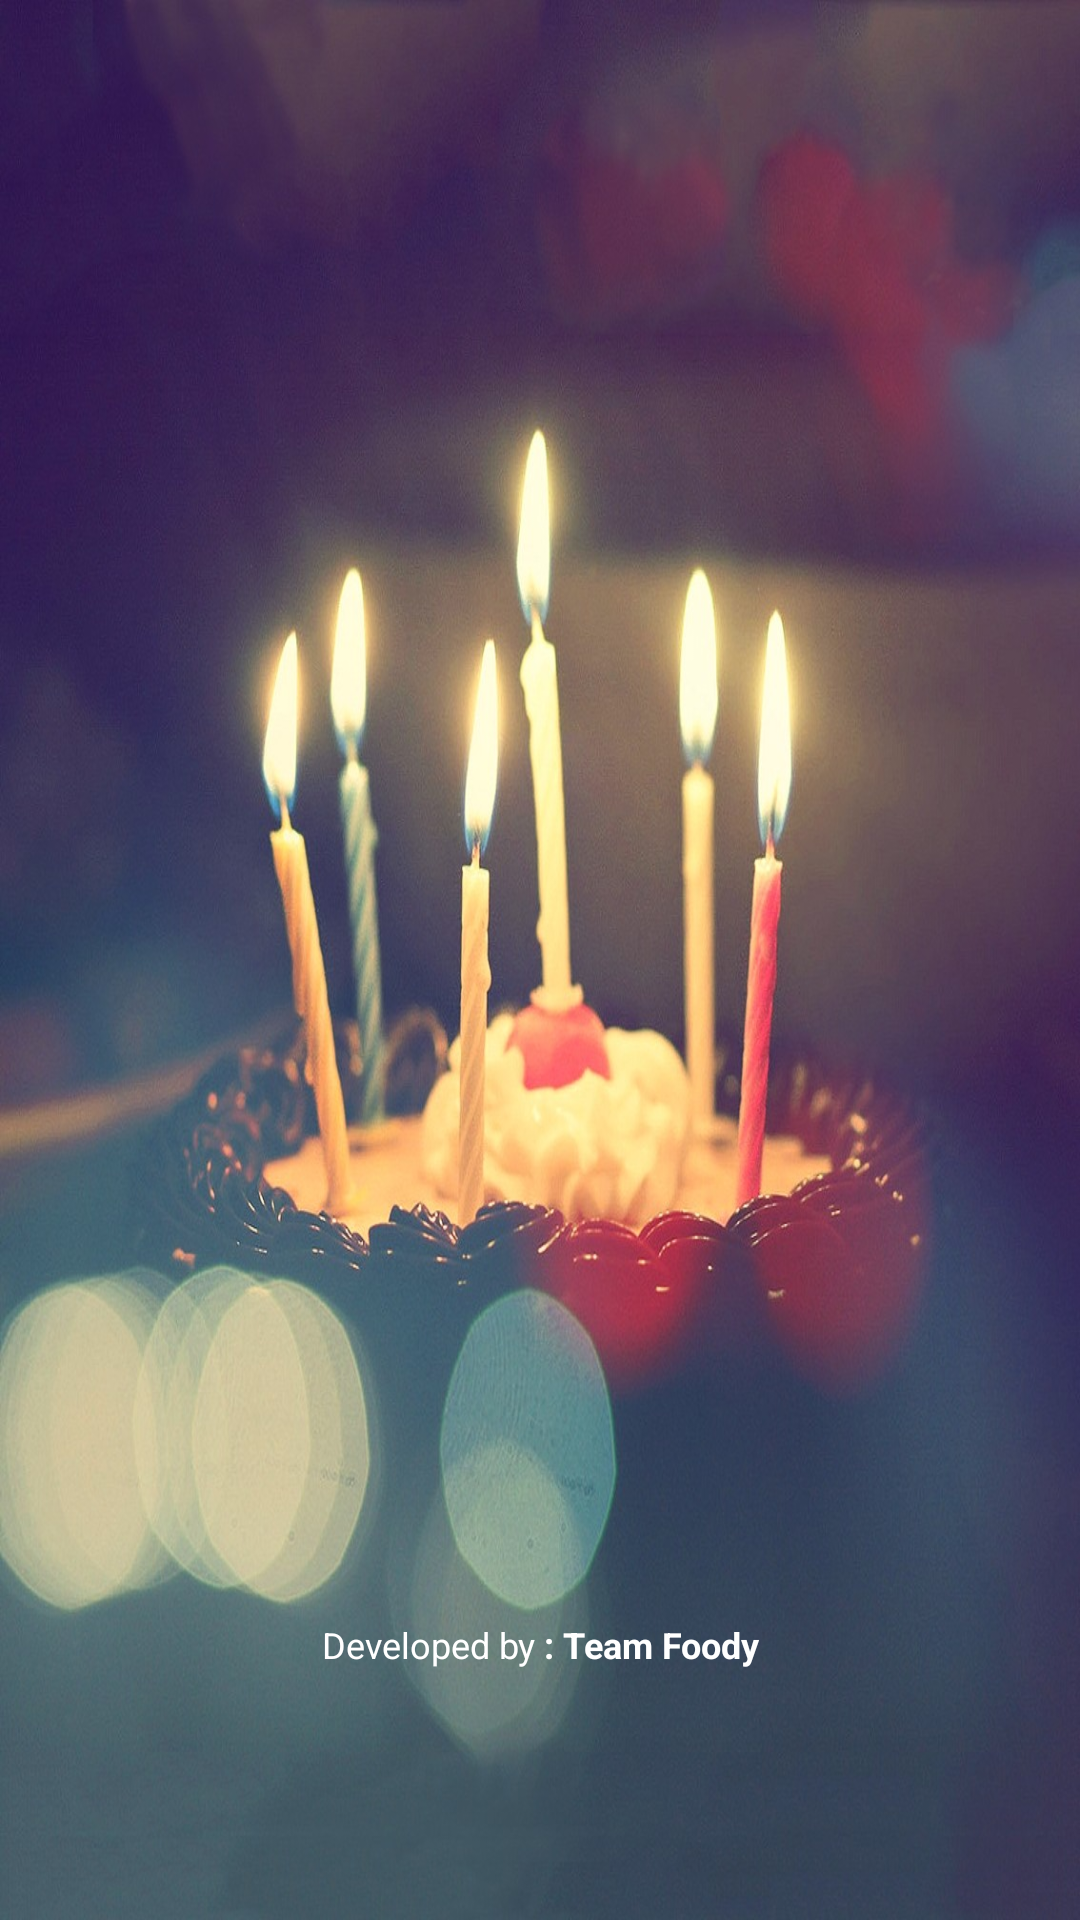

Layout XML and referenced resources for this Android screen:
<!-- AndroidManifest.xml: fallback theme Theme.MaterialComponents.DayNight.NoActionBar -->
<!-- res/layout/activity_splash.xml -->
<RelativeLayout xmlns:android="http://schemas.android.com/apk/res/android"
    xmlns:tools="http://schemas.android.com/tools"
    android:layout_width="fill_parent"
    android:layout_height="fill_parent"
    android:orientation="vertical"
    tools:context="com.food_app.component.oneui.SplashActivity">

    <ImageView
        android:id="@+id/imageView"
        android:layout_width="fill_parent"
        android:layout_height="fill_parent"
        android:adjustViewBounds="true"
        android:background="@drawable/ic_splash" />

    <TextView
        android:id="@+id/devInfo"
        android:layout_width="match_parent"
        android:layout_height="wrap_content"
        android:layout_marginTop="540dp"
        android:gravity="center"
        android:text="@string/Developer"
        android:textColor="@color/white"
        android:textSize="12sp" />
</RelativeLayout>
<!-- resources referenced by this layout -->
<resources>
  <color name="white">@android:color/white</color>
  <!-- drawable ic_splash: jpg bitmap (drawable, 205764 bytes) -->
  <string name="Developer"> Developed by <b>: Team Foody</b></string>
</resources>
